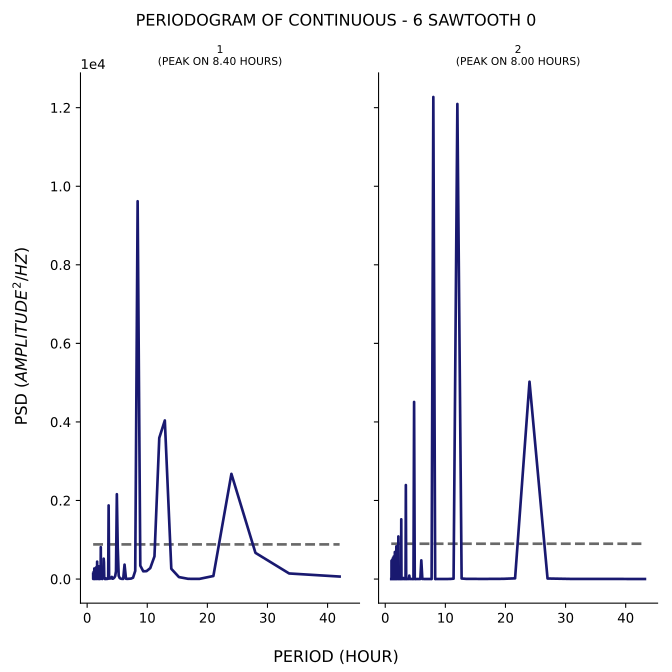

The file beside this chart, header and first rows:
test, period, psd
1, 42.0, 63.4
1, 33.6, 142.1
1, 28.0, 666.8
1, 24.0, 2678
1, 21.0, 77.27
1, 18.67, 3.768
1, 16.8, 5.731
1, 15.27, 49.94
1, 14.0, 260.7
1, 12.92, 4037
1, 12.0, 3593
1, 11.2, 577.3
1, 10.5, 278.3
1, 9.882, 201.4
1, 9.333, 197.3
1, 8.842, 341.7
1, 8.4, 9618
1, 8.0, 207.1
1, 7.636, 34.07
1, 7.304, 11.87
1, 7.0, 6.617
1, 6.72, 4.772
1, 6.462, 7.12
1, 6.222, 366.9
1, 6.0, 3.656
1, 5.793, 4.914
1, 5.6, 9.994
1, 5.419, 24.13
1, 5.25, 83.93
1, 5.091, 796.7
1, 4.941, 2160
1, 4.8, 197.7
1, 4.667, 76.84
1, 4.541, 42
1, 4.421, 22.85
1, 4.308, 10.81
1, 4.2, 8.534
1, 4.098, 54.73
1, 4.0, 23.81
1, 3.907, 17.11
1, 3.818, 14.2
1, 3.733, 11.87
1, 3.652, 12.19
1, 3.574, 1874
1, 3.5, 8.84
1, 3.429, 5.454
1, 3.36, 3.804
1, 3.294, 3.354
1, 3.231, 2.643
1, 3.17, 2.995
1, 3.111, 18.71
1, 3.055, 0.5117
1, 3.0, 0.2708
1, 2.947, 1.098
1, 2.897, 6.353
1, 2.847, 29.68
1, 2.8, 425.8
1, 2.754, 518.6
1, 2.71, 79.12
1, 2.667, 36.3
... 317 more rows
